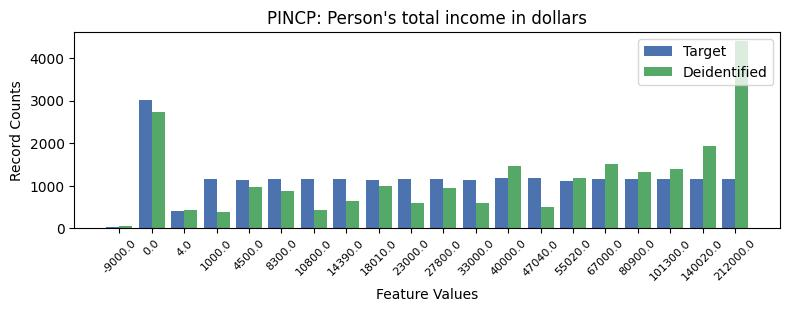

The file beside this chart, header and first rows:
, PINCP, count_target, count_deidentified
0, -1, 4247, 3905
1, 1, 3007, 2731
2, 12, 1180, 1453
3, 13, 1177, 497
4, 9, 1164, 596
5, 3, 1163, 376
6, 15, 1159, 1503
7, 6, 1157, 438
8, 7, 1157, 647
9, 10, 1151, 940
10, 16, 1151, 1326
11, 17, 1151, 1391
12, 19, 1151, 4393
13, 18, 1149, 1926
14, 5, 1148, 885
15, 4, 1143, 980
16, 8, 1125, 1001
17, 11, 1124, 600
18, 14, 1114, 1186
19, 2, 405, 429
20, 0, 30, 50
